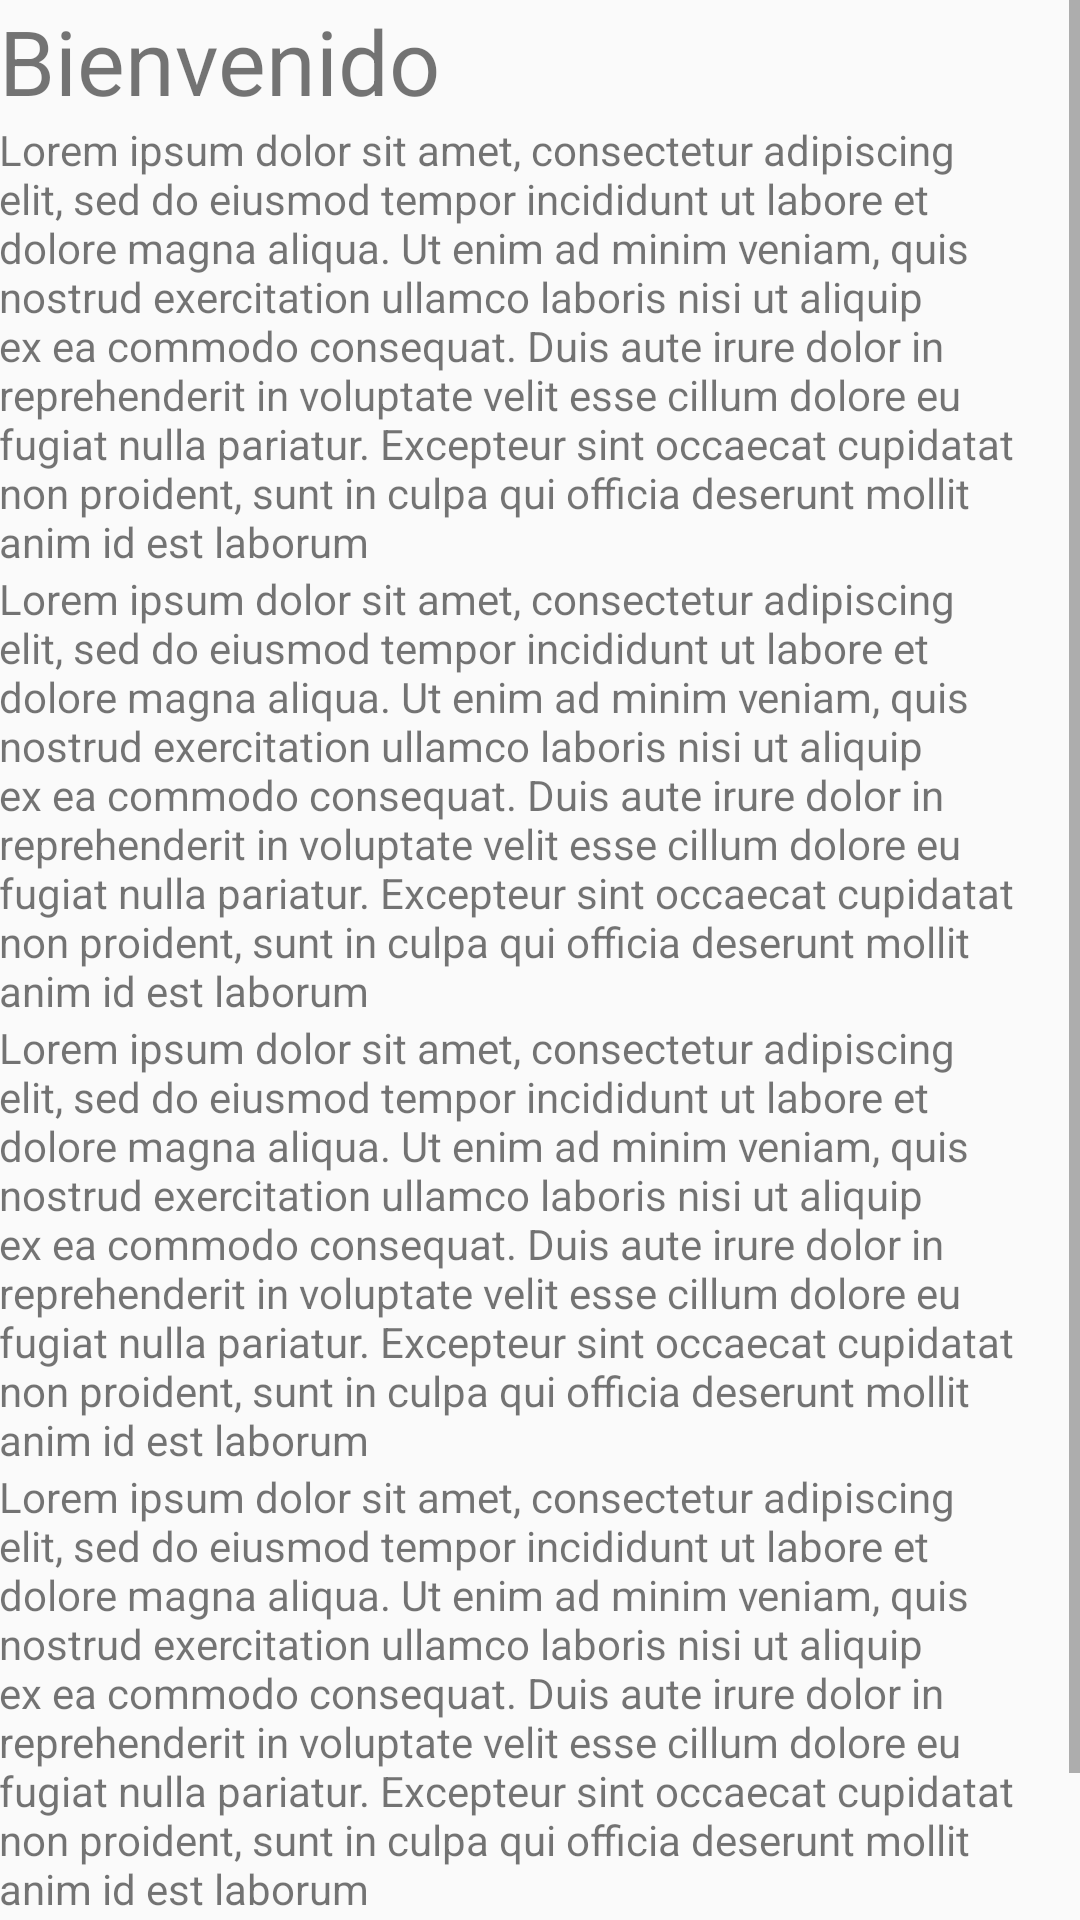

Layout XML and referenced resources for this Android screen:
<!-- AndroidManifest.xml: application theme AppTheme -->
<!-- res/layout/activity_welcome.xml -->
<?xml version="1.0" encoding="utf-8"?>
<LinearLayout xmlns:android="http://schemas.android.com/apk/res/android"
    xmlns:tools="http://schemas.android.com/tools"
    android:id="@+id/activity_welcome"
    android:layout_width="match_parent"
    android:layout_height="match_parent"
    android:orientation="vertical"
    android:paddingBottom="@dimen/activity_vertical_margin"
    android:paddingLeft="@dimen/activity_horizontal_margin"
    android:paddingRight="@dimen/activity_horizontal_margin"
    android:paddingTop="@dimen/activity_vertical_margin"
    tools:context="com.example.eventmanager.WelcomeActivity">


    <ScrollView android:id="@+id/ScrollView01"
        android:layout_width="fill_parent"
        android:layout_height="fill_parent">

    <LinearLayout android:id="@+id/LinearLayout02"
        android:layout_width="wrap_content"
        android:layout_height="wrap_content"
        android:paddingRight="5dp"

        android:orientation="vertical">

    <TextView
        android:text="@string/welcome_title"
        android:textSize="30sp"
        android:layout_width="wrap_content"
        android:layout_height="wrap_content"
        android:id="@+id/welcomeView" />

    <TextView
        android:text="@string/lorem_ipsum"
        android:layout_width="wrap_content"
        android:layout_height="wrap_content"
        android:paddingTop="@dimen/activity_vertical_margin"
        android:id="@+id/welcomeTextView" />

    <TextView
        android:text="@string/lorem_ipsum"
        android:layout_width="wrap_content"
        android:layout_height="wrap_content"
        android:paddingTop="@dimen/activity_vertical_margin"
        android:id="@+id/welcomeTextView2" />

    <TextView
        android:text="@string/lorem_ipsum"
        android:layout_width="wrap_content"
        android:layout_height="wrap_content"
        android:paddingTop="@dimen/activity_vertical_margin"
        android:id="@+id/welcomeTextView3" />

    <TextView
        android:text="@string/lorem_ipsum"
        android:layout_width="wrap_content"
        android:layout_height="wrap_content"
        android:paddingTop="@dimen/activity_vertical_margin"
        android:id="@+id/welcomeTextView4" />

    <Button
        android:layout_width="wrap_content"
        android:layout_height="wrap_content"
        android:text="@string/button_entendido"
        android:onClick="launchChooser"
        android:layout_marginTop="6dp"
        android:layout_gravity="center_horizontal"
        android:id="@+id/button2" />

    </LinearLayout>

    </ScrollView>

</LinearLayout>
<!-- resources referenced by this layout -->
<resources>
  <string name="button_entendido">ENTENDIDO</string>
  <string name="lorem_ipsum">Lorem ipsum dolor sit amet, consectetur adipiscing elit, sed do eiusmod tempor incididunt ut labore et dolore magna aliqua. Ut enim ad minim veniam, quis nostrud exercitation ullamco laboris nisi ut aliquip ex ea commodo consequat. Duis aute irure dolor in reprehenderit in voluptate velit esse cillum dolore eu fugiat nulla pariatur. Excepteur sint occaecat cupidatat non proident, sunt in culpa qui officia deserunt mollit anim id est laborum</string>
  <string name="welcome_title">Bienvenido</string>
  <style name="AppTheme" parent="Theme.AppCompat.Light.DarkActionBar">
          
          <item name="colorPrimary">@color/colorPrimary</item>
          <item name="colorPrimaryDark">@color/colorPrimaryDark</item>
          <item name="colorAccent">@color/colorAccent</item>
      </style>
  <color name="colorPrimary">#3F51B5</color>
  <color name="colorPrimaryDark">#303F9F</color>
  <color name="colorAccent">#FF4081</color>
</resources>
